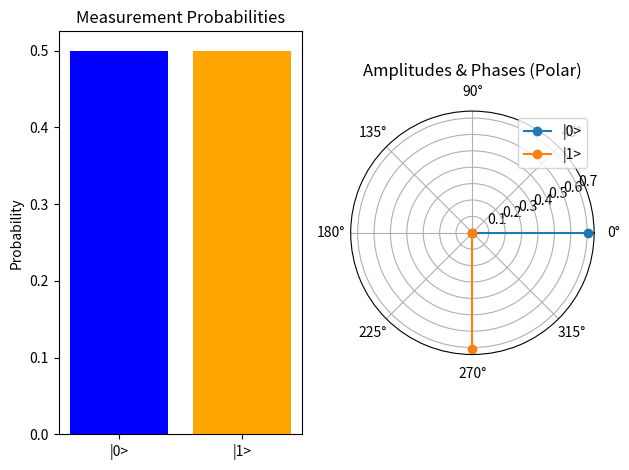

This figure's Python source:
import numpy as np
import matplotlib.pyplot as plt

# Define basis
zero = np.array([[1], [0]], dtype=complex)
one = np.array([[0], [1]], dtype=complex)

# Arbitrary state |phi> = (1/√2)|0> - (i/√2)|1>
phi = (1/np.sqrt(2)) * zero - (1j/np.sqrt(2)) * one
phi = phi / np.linalg.norm(phi)

# Extract amplitudes
a = phi[0,0]   # coefficient of |0>
b = phi[1,0]   # coefficient of |1>

# Probabilities
prob_zero = np.abs(a)**2
prob_one = np.abs(b)**2

# Phases (in radians)
phase_zero = np.angle(a)
phase_one = np.angle(b)

print(f"|phi> = {a:.3f}|0> + {b:.3f}|1>")
print(f"Probabilities: |0>={prob_zero:.3f}, |1>={prob_one:.3f}")
print(f"Phases: |0>={phase_zero:.3f} rad, |1>={phase_one:.3f} rad")

# --- Plot probabilities ---
plt.subplot(1, 2, 1)
plt.bar(["|0>", "|1>"], [prob_zero, prob_one], color=["blue", "orange"])
plt.ylabel("Probability")
plt.title("Measurement Probabilities")

# --- Plot phases ---
plt.subplot(1, 2, 2, polar=True)
plt.polar([0, phase_zero], [0, np.abs(a)], marker='o', label="|0>")
plt.polar([0, phase_one], [0, np.abs(b)], marker='o', label="|1>")
plt.title("Amplitudes & Phases (Polar)")
plt.legend()

plt.tight_layout()
plt.show() 
